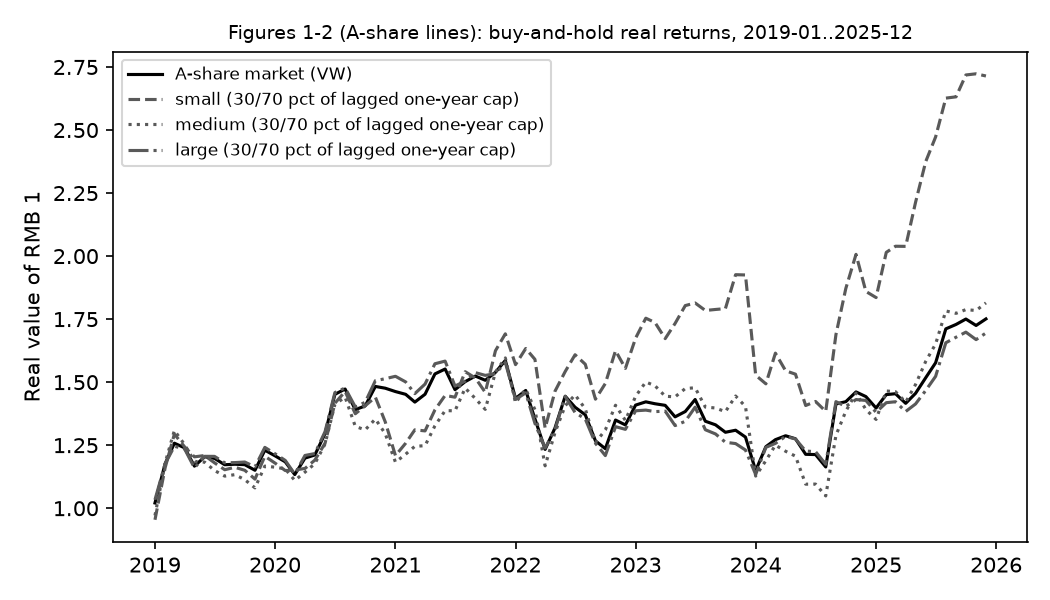

Source data for this figure (header and first rows):
month, all, small, medium, large
2019-01, 1.021, 0.9542, 0.9714, 1.034
2019-02, 1.177, 1.161, 1.18, 1.177
2019-03, 1.258, 1.294, 1.309, 1.246
2019-04, 1.24, 1.244, 1.253, 1.236
2019-05, 1.167, 1.204, 1.186, 1.16
2019-06, 1.204, 1.209, 1.183, 1.206
2019-07, 1.198, 1.18, 1.15, 1.206
2019-08, 1.173, 1.153, 1.127, 1.18
2019-09, 1.175, 1.162, 1.133, 1.181
2019-10, 1.173, 1.15, 1.113, 1.183
2019-11, 1.151, 1.115, 1.081, 1.164
2019-12, 1.23, 1.206, 1.167, 1.241
2020-01, 1.208, 1.179, 1.163, 1.216
2020-02, 1.184, 1.149, 1.156, 1.19
2020-03, 1.134, 1.152, 1.11, 1.135
2020-04, 1.199, 1.158, 1.143, 1.209
2020-05, 1.211, 1.191, 1.177, 1.217
2020-06, 1.296, 1.258, 1.255, 1.304
2020-07, 1.452, 1.417, 1.412, 1.459
2020-08, 1.473, 1.463, 1.44, 1.477
2020-09, 1.391, 1.375, 1.324, 1.402
2020-10, 1.406, 1.406, 1.311, 1.42
2020-11, 1.483, 1.44, 1.354, 1.506
2020-12, 1.476, 1.343, 1.295, 1.514
2021-01, 1.463, 1.209, 1.183, 1.523
2021-02, 1.452, 1.258, 1.214, 1.501
2021-03, 1.421, 1.311, 1.246, 1.455
2021-04, 1.452, 1.307, 1.248, 1.492
2021-05, 1.533, 1.39, 1.327, 1.573
2021-06, 1.552, 1.447, 1.387, 1.584
2021-07, 1.47, 1.44, 1.386, 1.485
2021-08, 1.502, 1.542, 1.476, 1.504
2021-09, 1.524, 1.516, 1.435, 1.538
2021-10, 1.508, 1.46, 1.392, 1.527
2021-11, 1.539, 1.625, 1.54, 1.534
2021-12, 1.586, 1.692, 1.596, 1.579
2022-01, 1.435, 1.569, 1.418, 1.431
2022-02, 1.467, 1.633, 1.472, 1.458
2022-03, 1.354, 1.591, 1.391, 1.337
2022-04, 1.233, 1.318, 1.168, 1.239
2022-05, 1.318, 1.464, 1.3, 1.312
2022-06, 1.444, 1.542, 1.406, 1.443
2022-07, 1.401, 1.609, 1.45, 1.379
2022-08, 1.371, 1.571, 1.394, 1.354
2022-09, 1.267, 1.432, 1.26, 1.257
2022-10, 1.236, 1.495, 1.311, 1.209
2022-11, 1.35, 1.625, 1.409, 1.324
2022-12, 1.33, 1.555, 1.348, 1.313
2023-01, 1.409, 1.675, 1.444, 1.386
2023-02, 1.422, 1.754, 1.501, 1.389
2023-03, 1.414, 1.737, 1.486, 1.383
2023-04, 1.408, 1.673, 1.444, 1.385
2023-05, 1.362, 1.733, 1.442, 1.328
2023-06, 1.384, 1.804, 1.475, 1.345
2023-07, 1.431, 1.814, 1.478, 1.401
2023-08, 1.345, 1.784, 1.401, 1.311
2023-09, 1.331, 1.788, 1.398, 1.295
2023-10, 1.301, 1.792, 1.383, 1.262
2023-11, 1.309, 1.926, 1.445, 1.256
2023-12, 1.282, 1.925, 1.403, 1.231
... 24 more rows
